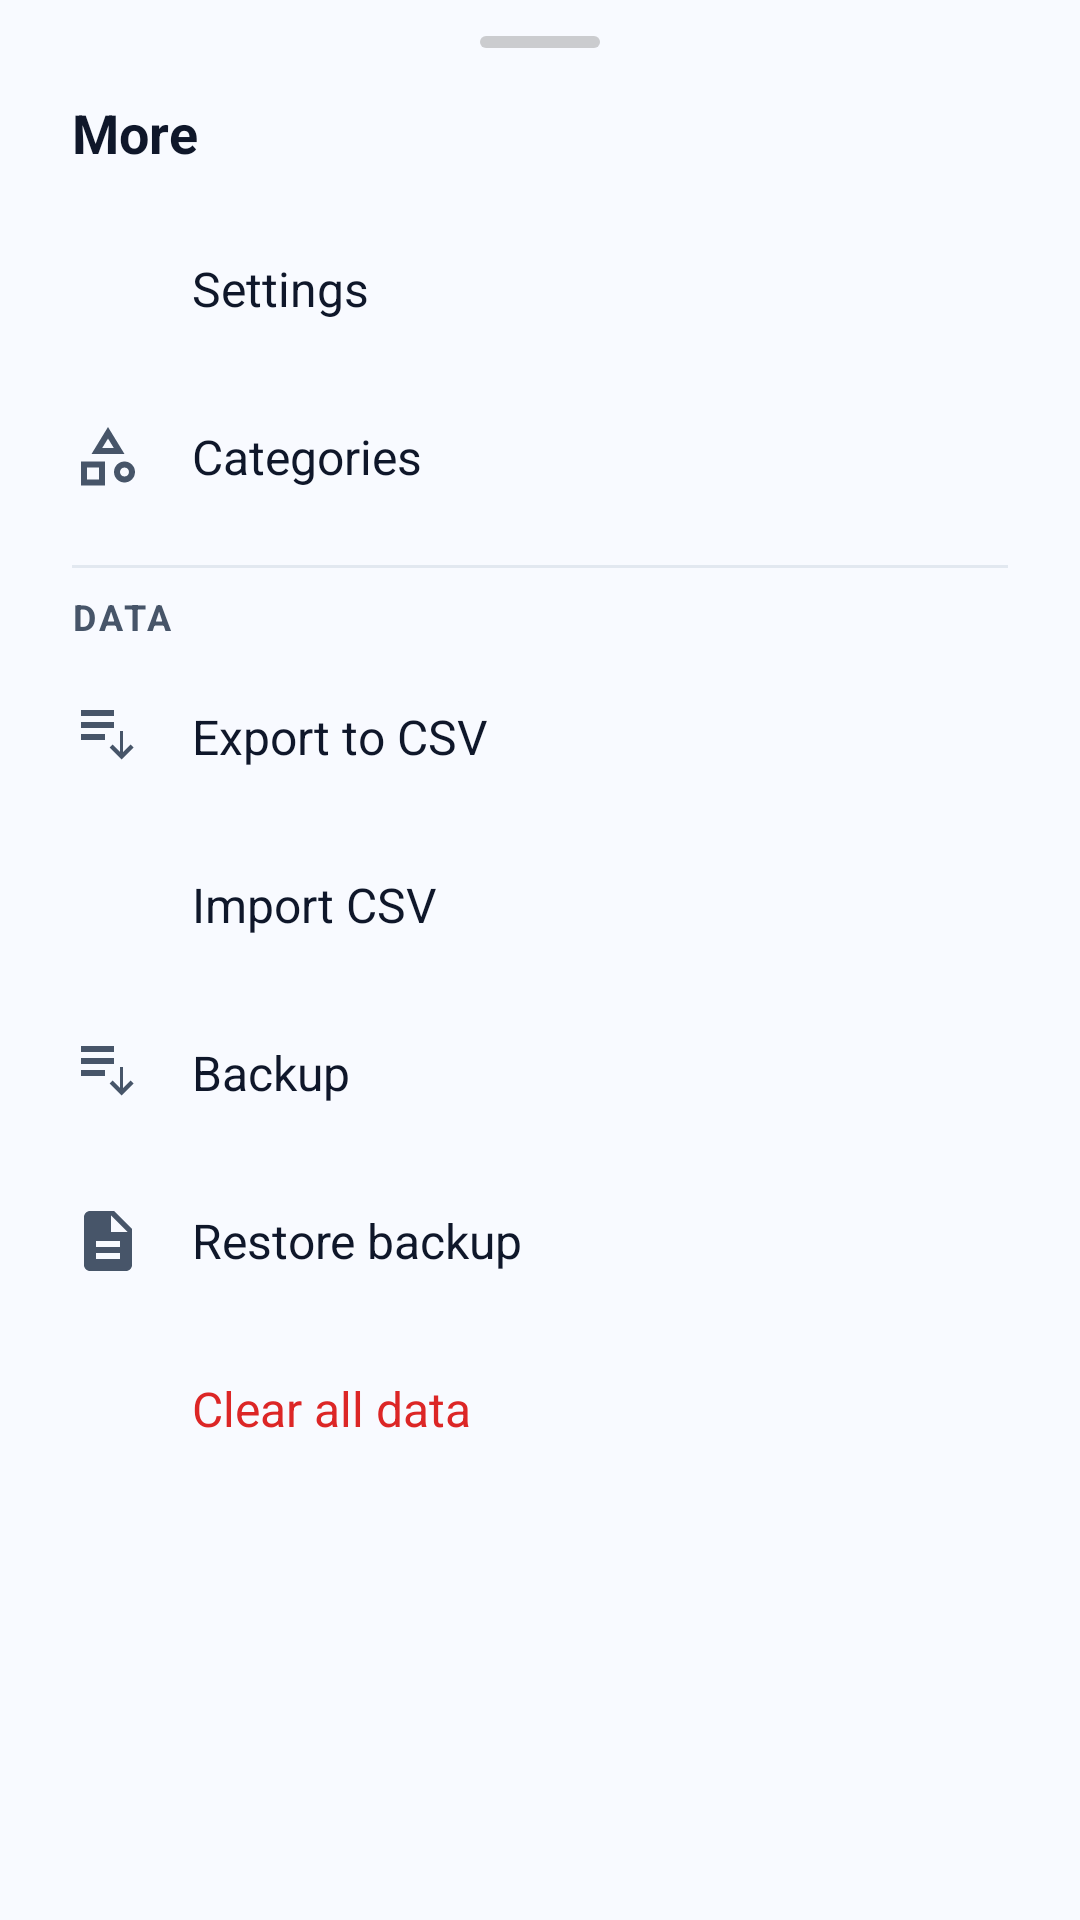

Reconstruct the res/layout file that produces this screen, plus the resources it refers to.
<!-- AndroidManifest.xml: application theme Theme.BudgetOCR -->
<!-- res/layout/bottom_sheet_more.xml -->
<?xml version="1.0" encoding="utf-8"?>
<LinearLayout xmlns:android="http://schemas.android.com/apk/res/android"
    android:layout_width="match_parent"
    android:layout_height="wrap_content"
    android:orientation="vertical"
    android:paddingBottom="24dp">

    
    <View
        android:layout_width="40dp"
        android:layout_height="4dp"
        android:layout_gravity="center_horizontal"
        android:layout_marginTop="12dp"
        android:layout_marginBottom="16dp"
        android:background="@drawable/bg_sheet_handle" />

    
    <TextView
        android:layout_width="match_parent"
        android:layout_height="wrap_content"
        android:text="@string/more_title"
        android:textSize="18sp"
        android:textStyle="bold"
        android:textColor="?attr/colorOnSurface"
        android:paddingHorizontal="24dp"
        android:paddingBottom="12dp" />

    
    <LinearLayout
        android:id="@+id/itemSettings"
        android:layout_width="match_parent"
        android:layout_height="56dp"
        android:gravity="center_vertical"
        android:paddingHorizontal="24dp"
        android:background="?attr/selectableItemBackground"
        android:clickable="true"
        android:focusable="true"
        android:orientation="horizontal">

        <ImageView
            android:layout_width="24dp"
            android:layout_height="24dp"
            android:src="@drawable/ic_settings"
            android:tint="?attr/colorOnSurfaceVariant"
            android:importantForAccessibility="no" />
        <TextView
            android:layout_width="0dp"
            android:layout_height="wrap_content"
            android:layout_weight="1"
            android:layout_marginStart="16dp"
            android:text="@string/nav_settings"
            android:textSize="16sp"
            android:textColor="?attr/colorOnSurface" />
    </LinearLayout>

    
    <LinearLayout
        android:id="@+id/itemCategories"
        android:layout_width="match_parent"
        android:layout_height="56dp"
        android:gravity="center_vertical"
        android:paddingHorizontal="24dp"
        android:background="?attr/selectableItemBackground"
        android:clickable="true"
        android:focusable="true"
        android:orientation="horizontal">

        <ImageView
            android:layout_width="24dp"
            android:layout_height="24dp"
            android:src="@drawable/ic_category"
            android:tint="?attr/colorOnSurfaceVariant"
            android:importantForAccessibility="no" />
        <TextView
            android:layout_width="0dp"
            android:layout_height="wrap_content"
            android:layout_weight="1"
            android:layout_marginStart="16dp"
            android:text="@string/categories_title"
            android:textSize="16sp"
            android:textColor="?attr/colorOnSurface" />
    </LinearLayout>

    
    <View
        android:layout_width="match_parent"
        android:layout_height="1dp"
        android:background="?attr/colorOutlineVariant"
        android:layout_marginHorizontal="24dp"
        android:layout_marginTop="8dp"
        android:layout_marginBottom="8dp" />

    <TextView
        android:layout_width="match_parent"
        android:layout_height="wrap_content"
        android:text="@string/data_section"
        android:textSize="12sp"
        android:textAllCaps="true"
        android:letterSpacing="0.08"
        android:textColor="?attr/colorOnSurfaceVariant"
        android:textStyle="bold"
        android:paddingHorizontal="24dp"
        android:paddingBottom="4dp" />

    
    <LinearLayout
        android:id="@+id/itemExport"
        android:layout_width="match_parent"
        android:layout_height="56dp"
        android:gravity="center_vertical"
        android:paddingHorizontal="24dp"
        android:background="?attr/selectableItemBackground"
        android:clickable="true"
        android:focusable="true"
        android:orientation="horizontal">

        <ImageView
            android:layout_width="24dp"
            android:layout_height="24dp"
            android:src="@drawable/ic_export"
            android:tint="?attr/colorOnSurfaceVariant"
            android:importantForAccessibility="no" />
        <TextView
            android:layout_width="0dp"
            android:layout_height="wrap_content"
            android:layout_weight="1"
            android:layout_marginStart="16dp"
            android:text="@string/export_to_csv"
            android:textSize="16sp"
            android:textColor="?attr/colorOnSurface" />
    </LinearLayout>

    
    <LinearLayout
        android:id="@+id/itemImportCsv"
        android:layout_width="match_parent"
        android:layout_height="56dp"
        android:gravity="center_vertical"
        android:paddingHorizontal="24dp"
        android:background="?attr/selectableItemBackground"
        android:clickable="true"
        android:focusable="true"
        android:orientation="horizontal">

        <ImageView
            android:layout_width="24dp"
            android:layout_height="24dp"
            android:src="@drawable/ic_income"
            android:tint="?attr/colorOnSurfaceVariant"
            android:importantForAccessibility="no" />
        <TextView
            android:layout_width="0dp"
            android:layout_height="wrap_content"
            android:layout_weight="1"
            android:layout_marginStart="16dp"
            android:text="@string/import_csv_title"
            android:textSize="16sp"
            android:textColor="?attr/colorOnSurface" />
    </LinearLayout>

    
    <LinearLayout
        android:id="@+id/itemBackup"
        android:layout_width="match_parent"
        android:layout_height="56dp"
        android:gravity="center_vertical"
        android:paddingHorizontal="24dp"
        android:background="?attr/selectableItemBackground"
        android:clickable="true"
        android:focusable="true"
        android:orientation="horizontal">

        <ImageView
            android:layout_width="24dp"
            android:layout_height="24dp"
            android:src="@drawable/ic_export"
            android:tint="?attr/colorOnSurfaceVariant"
            android:importantForAccessibility="no" />
        <TextView
            android:layout_width="0dp"
            android:layout_height="wrap_content"
            android:layout_weight="1"
            android:layout_marginStart="16dp"
            android:text="@string/backup_title"
            android:textSize="16sp"
            android:textColor="?attr/colorOnSurface" />
    </LinearLayout>

    
    <LinearLayout
        android:id="@+id/itemRestore"
        android:layout_width="match_parent"
        android:layout_height="56dp"
        android:gravity="center_vertical"
        android:paddingHorizontal="24dp"
        android:background="?attr/selectableItemBackground"
        android:clickable="true"
        android:focusable="true"
        android:orientation="horizontal">

        <ImageView
            android:layout_width="24dp"
            android:layout_height="24dp"
            android:src="@drawable/ic_bill"
            android:tint="?attr/colorOnSurfaceVariant"
            android:importantForAccessibility="no" />
        <TextView
            android:layout_width="0dp"
            android:layout_height="wrap_content"
            android:layout_weight="1"
            android:layout_marginStart="16dp"
            android:text="@string/restore_title"
            android:textSize="16sp"
            android:textColor="?attr/colorOnSurface" />
    </LinearLayout>

    
    <LinearLayout
        android:id="@+id/itemClearData"
        android:layout_width="match_parent"
        android:layout_height="56dp"
        android:gravity="center_vertical"
        android:paddingHorizontal="24dp"
        android:background="?attr/selectableItemBackground"
        android:clickable="true"
        android:focusable="true"
        android:orientation="horizontal">

        <ImageView
            android:layout_width="24dp"
            android:layout_height="24dp"
            android:src="@drawable/ic_delete"
            android:tint="@color/expense_red"
            android:importantForAccessibility="no" />
        <TextView
            android:layout_width="0dp"
            android:layout_height="wrap_content"
            android:layout_weight="1"
            android:layout_marginStart="16dp"
            android:text="@string/clear_all_data"
            android:textSize="16sp"
            android:textColor="@color/expense_red" />
    </LinearLayout>

</LinearLayout>
<!-- resources referenced by this layout -->
<resources>
  <color name="expense_red">#DC2626</color>
  <!-- drawable bg_sheet_handle (drawable) -->
  <?xml version="1.0" encoding="utf-8"?>
  <shape xmlns:android="http://schemas.android.com/apk/res/android"
      android:shape="rectangle">
      <size android:width="40dp" android:height="4dp" />
      <corners android:radius="2dp" />
      <solid android:color="#60808080" />
  </shape>
  <!-- drawable ic_bill (drawable) -->
  <?xml version="1.0" encoding="utf-8"?>
  <vector xmlns:android="http://schemas.android.com/apk/res/android"
      android:width="24dp"
      android:height="24dp"
      android:viewportWidth="24"
      android:viewportHeight="24">
      
      <path
          android:fillColor="#FFFFFFFF"
          android:pathData="M14,2H6C4.9,2 4,2.9 4,4V20C4,21.1 4.9,22 6,22H18C19.1,22 20,21.1 20,20V8L14,2ZM16,18H8V16H16V18ZM16,14H8V12H16V14ZM13,9V3.5L18.5,9H13Z" />
  </vector>
  <!-- drawable ic_category (drawable) -->
  <?xml version="1.0" encoding="utf-8"?>
  <vector xmlns:android="http://schemas.android.com/apk/res/android"
      android:width="24dp"
      android:height="24dp"
      android:viewportWidth="24"
      android:viewportHeight="24">
      <path
          android:pathData="M12,2l-5.5,9h11L12,2zM12,5.84L13.93,9h-3.87L12,5.84z"
          android:fillColor="@android:color/white"/>
      <path
          android:pathData="M17.5,13.5c-1.93,0 -3.5,1.57 -3.5,3.5s1.57,3.5 3.5,3.5 3.5,-1.57 3.5,-3.5 -1.57,-3.5 -3.5,-3.5zM17.5,18.5c-0.83,0 -1.5,-0.67 -1.5,-1.5s0.67,-1.5 1.5,-1.5 1.5,0.67 1.5,1.5 -0.67,1.5 -1.5,1.5z"
          android:fillColor="@android:color/white"/>
      <path
          android:pathData="M3,21.5h8v-8H3v8zM5,15.5h4v4H5v-4z"
          android:fillColor="@android:color/white"/>
  </vector>
  <!-- drawable ic_export (drawable) -->
  <?xml version="1.0" encoding="utf-8"?>
  <vector xmlns:android="http://schemas.android.com/apk/res/android"
      android:width="24dp"
      android:height="24dp"
      android:viewportWidth="24"
      android:viewportHeight="24">
      
      <path
          android:pathData="M3,3 L14,3 L14,5 L3,5 Z"
          android:fillColor="@android:color/white"/>
      <path
          android:pathData="M3,7 L14,7 L14,9 L3,9 Z"
          android:fillColor="@android:color/white"/>
      <path
          android:pathData="M3,11 L11,11 L11,13 L3,13 Z"
          android:fillColor="@android:color/white"/>
      
      <path
          android:pathData="M16,10 L16,17 L13.5,14.5 L12.5,15.5 L16.5,19.5 L20.5,15.5 L19.5,14.5 L17,17 L17,10 Z"
          android:fillColor="@android:color/white"/>
  </vector>
  <string name="backup_title">Backup</string>
  <string name="categories_title">Categories</string>
  <string name="clear_all_data">Clear all data</string>
  <string name="data_section">Data</string>
  <string name="export_to_csv">Export to CSV</string>
  <string name="import_csv_title">Import CSV</string>
  <string name="more_title">More</string>
  <string name="nav_settings">Settings</string>
  <string name="restore_title">Restore backup</string>
  <color name="primary">#6366F1</color>
  <color name="on_primary">#FFFFFF</color>
  <color name="accent_bg">#EEF2FF</color>
  <color name="primary_dark">#4338CA</color>
  <color name="secondary">#059669</color>
  <color name="on_secondary">#FFFFFF</color>
  <color name="income_bg">#ECFDF5</color>
  <color name="income_green">#059669</color>
  <color name="white">#FFFFFFFF</color>
  <color name="expense_bg">#FEF2F2</color>
  <color name="background">#F8FAFF</color>
  <color name="surface">#FFFFFF</color>
  <color name="surface_variant">#F1F5F9</color>
  <color name="text_primary">#0F172A</color>
  <color name="text_secondary">#475569</color>
  <color name="border">#CBD5E1</color>
  <color name="divider">#E2E8F0</color>
  <style name="Widget.BudgetOCR.BottomNavigation" parent="Widget.Material3.BottomNavigationView">
          <item name="itemActiveIndicatorStyle">@null</item>
          <item name="labelVisibilityMode">labeled</item>
      </style>
</resources>
